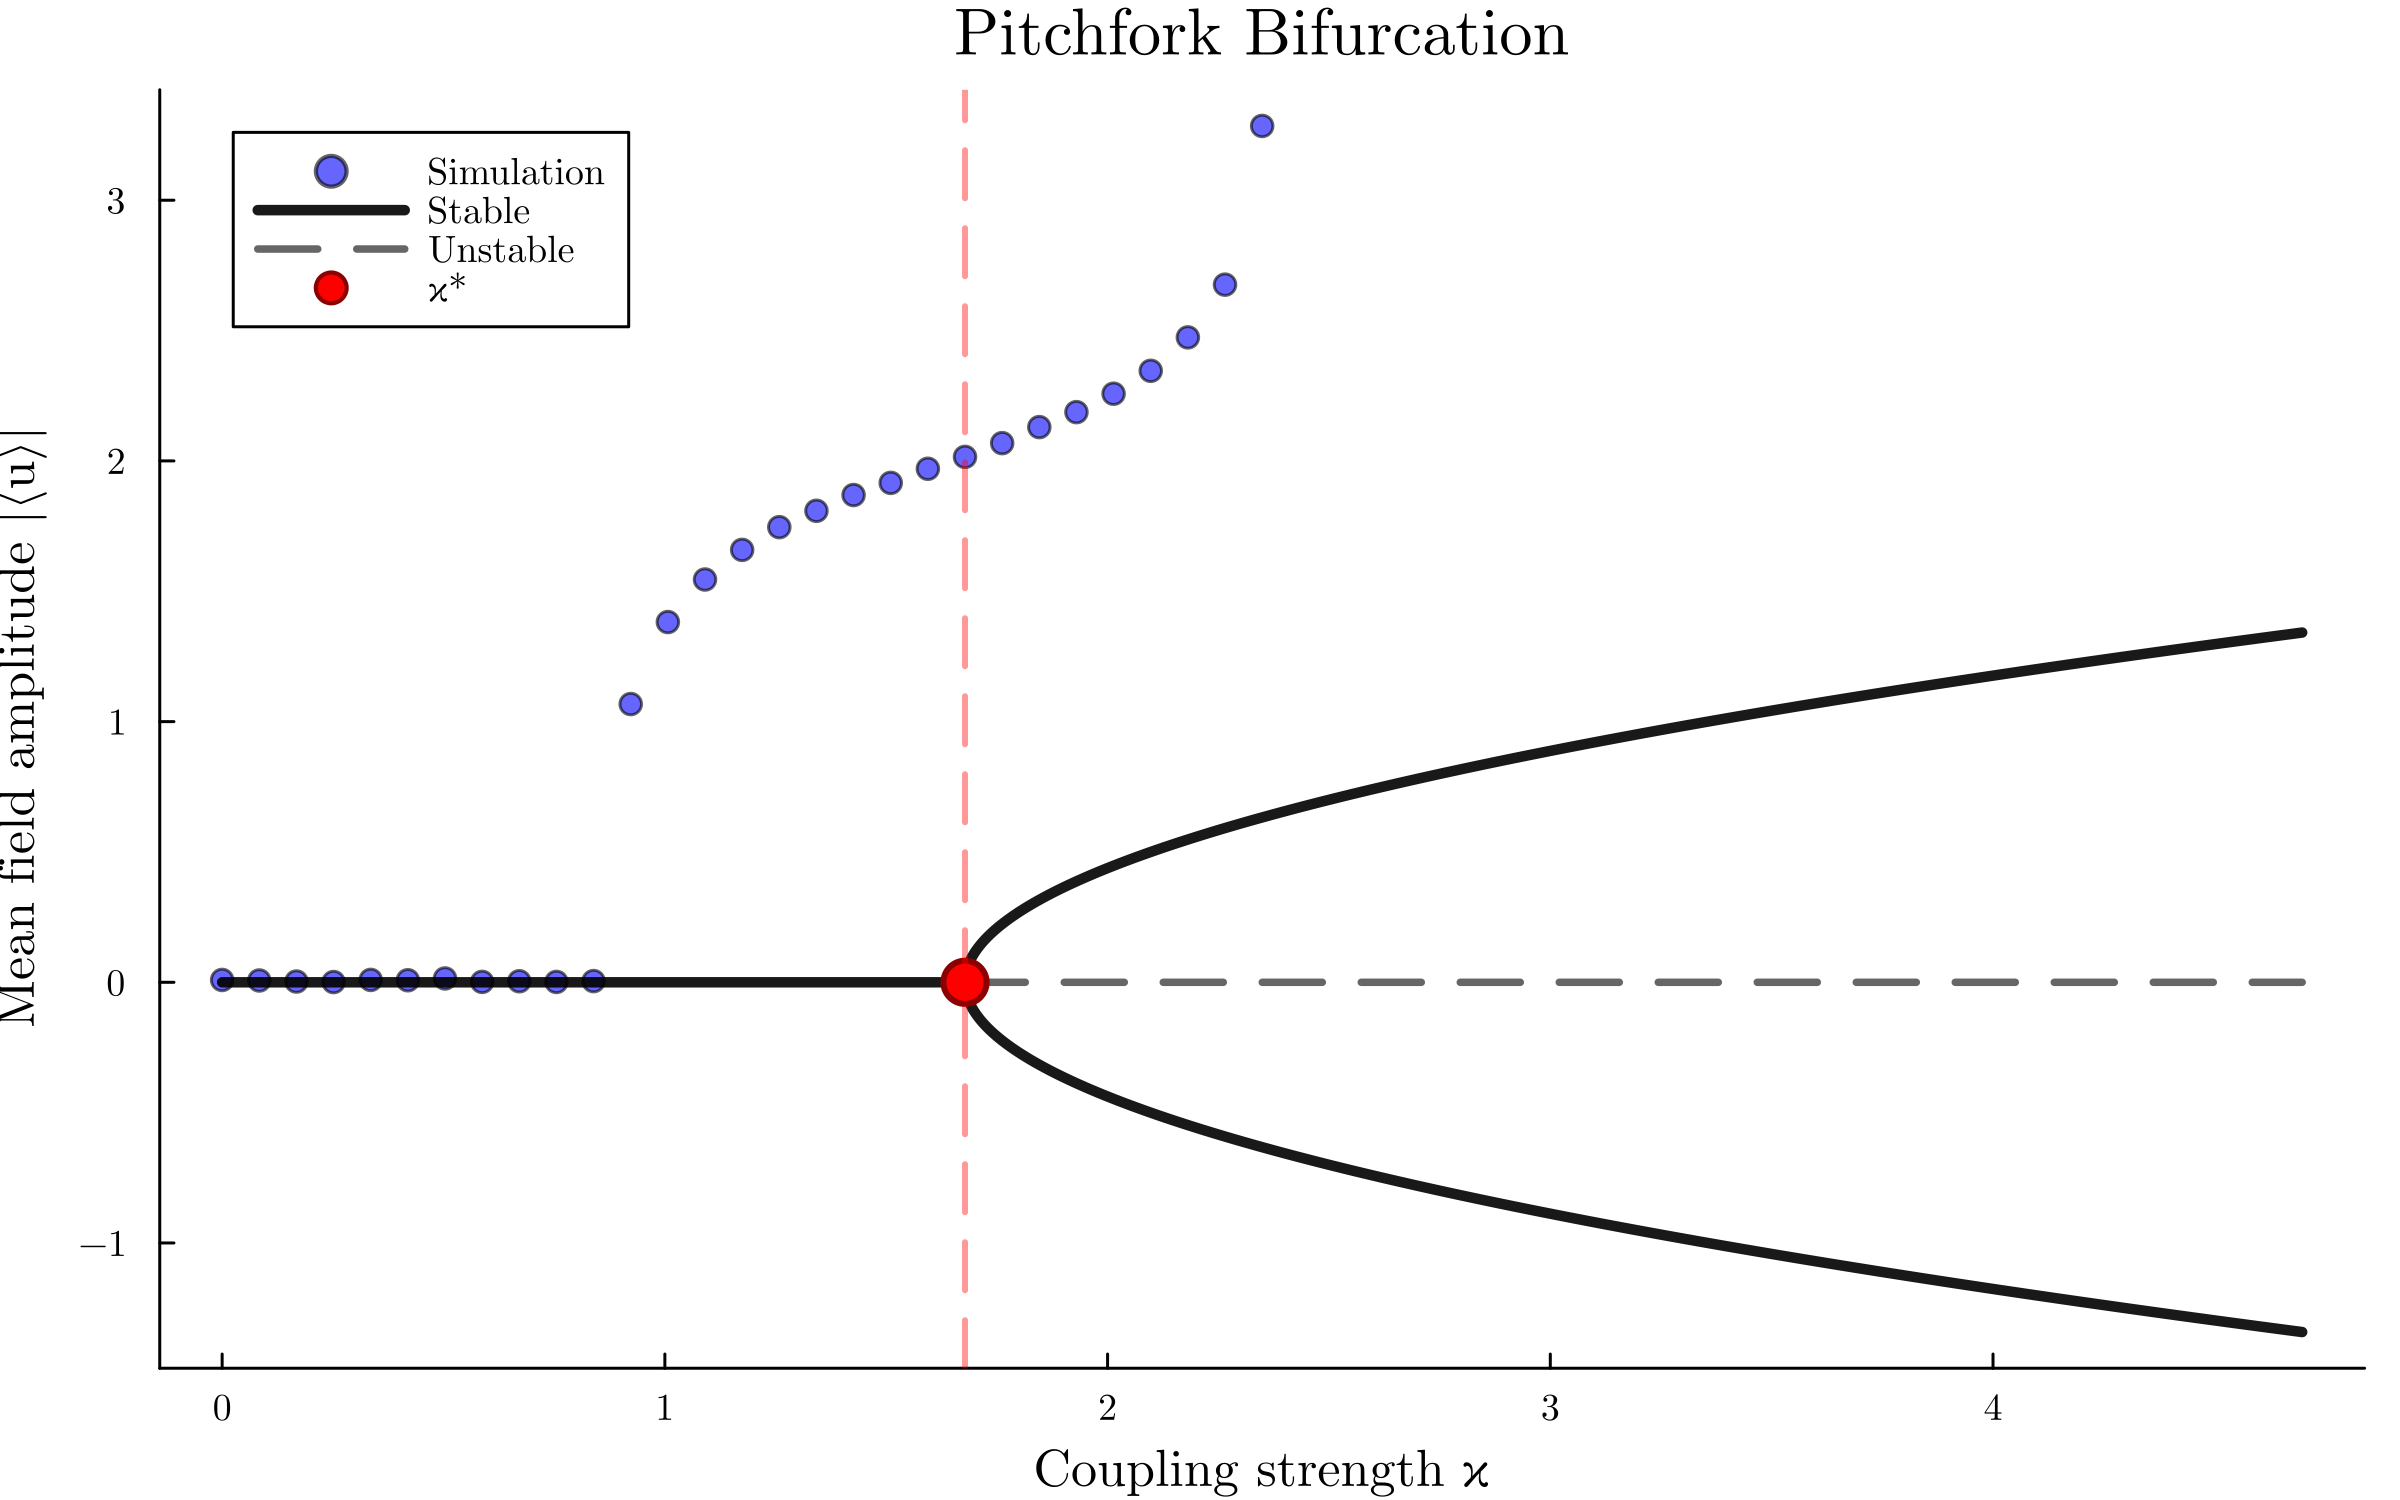

Source data for this figure (header and first rows):
kappa, amp, variance
0.0, 0.008971, 0.3714
0.0839, 0.006986, 0.3775
0.1678, 0.002963, 0.3758
0.2517, 0.0009734, 0.376
0.3356, 0.009181, 0.3816
0.4195, 0.00787, 0.376
0.5034, 0.01474, 0.3795
0.5873, 0.0016, 0.3727
0.6712, 0.004015, 0.3702
0.7551, 0.001433, 0.3751
0.839, 0.004624, 0.3713
0.9229, 1.067, 1.438
1.007, 1.382, 2.122
1.091, 1.545, 2.557
1.175, 1.659, 2.893
1.258, 1.746, 3.168
1.342, 1.809, 3.379
1.426, 1.869, 3.601
1.51, 1.916, 3.774
1.594, 1.97, 3.99
1.678, 2.016, 4.176
1.762, 2.068, 4.4
1.846, 2.13, 4.677
1.93, 2.187, 4.943
2.014, 2.258, 5.284
2.097, 2.346, 5.723
2.181, 2.474, 6.398
2.265, 2.676, 7.523
2.349, 3.285, 11.39
2.433, NaN, NaN
2.517, NaN, NaN
2.601, NaN, NaN
2.685, NaN, NaN
2.769, NaN, NaN
2.853, NaN, NaN
2.936, NaN, NaN
3.02, NaN, NaN
3.104, NaN, NaN
3.188, NaN, NaN
3.272, NaN, NaN
3.356, NaN, NaN
3.44, NaN, NaN
3.524, NaN, NaN
3.608, NaN, NaN
3.692, NaN, NaN
3.775, NaN, NaN
3.859, NaN, NaN
3.943, NaN, NaN
4.027, NaN, NaN
4.111, NaN, NaN
4.195, NaN, NaN
4.279, NaN, NaN
4.363, NaN, NaN
4.447, NaN, NaN
4.531, NaN, NaN
4.614, NaN, NaN
4.698, NaN, NaN
4.782, NaN, NaN
4.866, NaN, NaN
4.95, NaN, NaN
... 141 more rows
